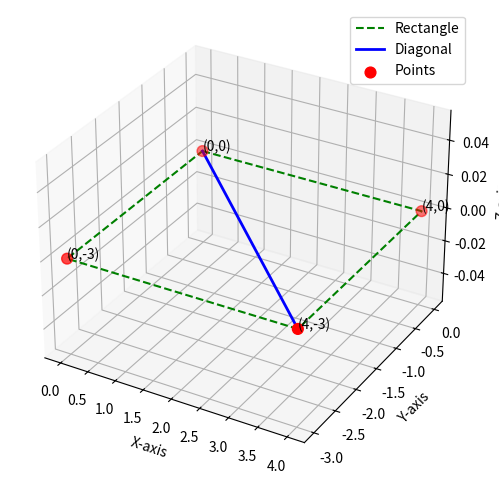

This chart was generated by the following Python code:
import matplotlib.pyplot as plt
from mpl_toolkits.mplot3d import Axes3D
import numpy as np

# Define the 3D figure
fig = plt.figure(figsize=(8, 6))
ax = fig.add_subplot(111, projection='3d')

# Define points of rectangle
points = np.array([
    [0, 0, 0],   # A
    [4, 0, 0],   # B
    [4, -3, 0],  # C
    [0, -3, 0],  # D
    [0, 0, 0]    # back to A to close
])

# Plot the rectangle edges
ax.plot(points[:, 0], points[:, 1], points[:, 2], 'g--', label='Rectangle')

# Plot the diagonal line segment (from A=(0,0,0) to C=(4,-3,0))
ax.plot([0, 4], [0, -3], [0, 0], 'b', linewidth=2, label='Diagonal')

# Mark the key points
ax.scatter(points[:, 0], points[:, 1], points[:, 2], c='r', s=60, label='Points')

# Add labels
labels = ["(0,0)", "(4,0)", "(4,-3)", "(0,-3)"]
for i, txt in enumerate(labels):
    ax.text(points[i, 0], points[i, 1], points[i, 2], txt)

# Set labels
ax.set_xlabel('X-axis')
ax.set_ylabel('Y-axis')
ax.set_zlabel('Z-axis')

# Show grid and legend
ax.grid(True)
ax.legend()

plt.savefig('fig2.png', dpi=300)

plt.show()
